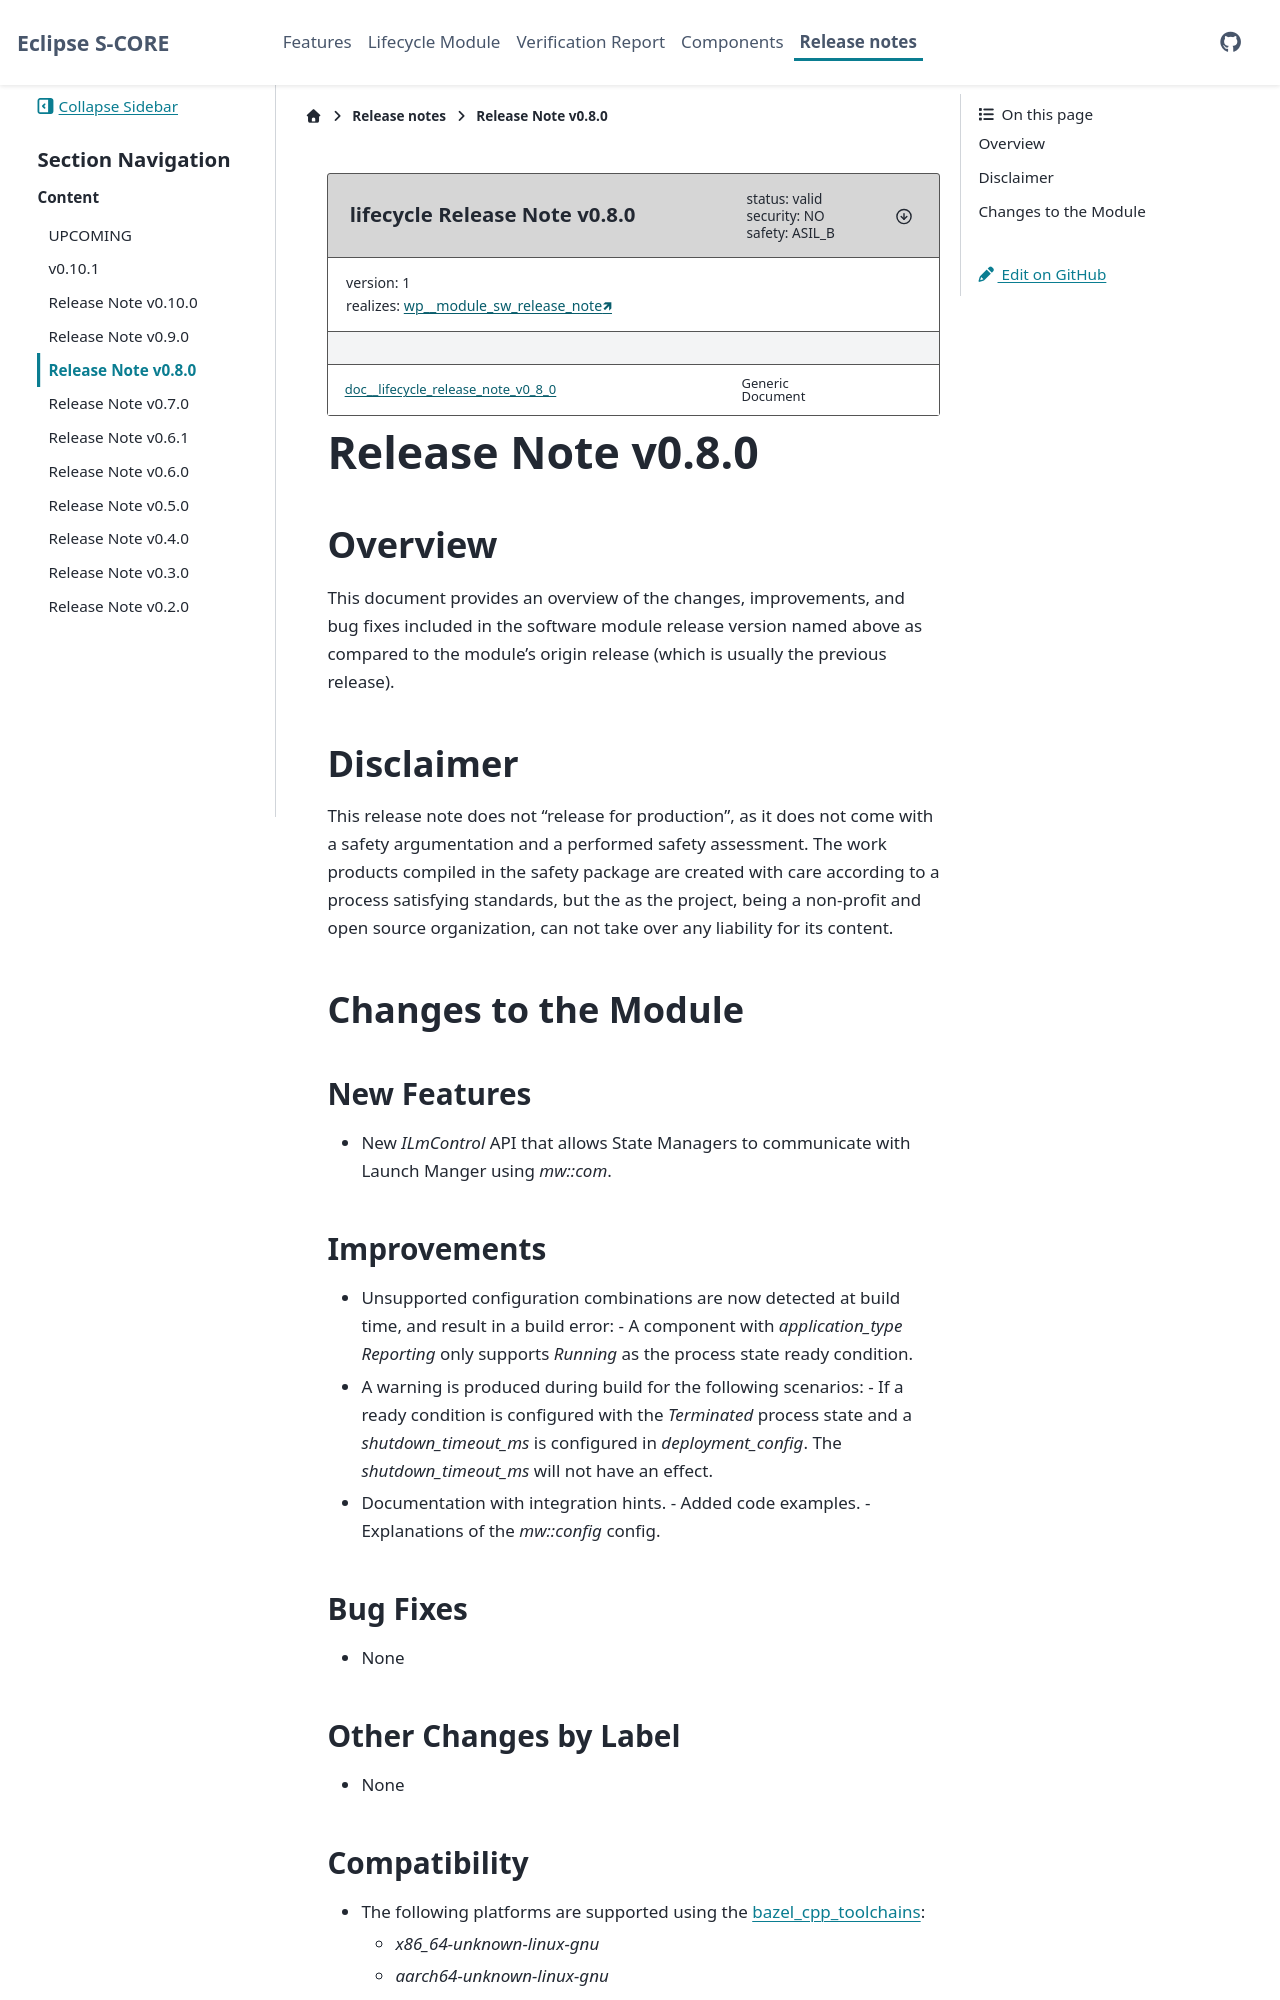

repository: MilanTripkovic02/lifecycle · page: pr-1/release/release_note_v_0_8_0.html · generator: sphinx

..
   # *******************************************************************************
   # Copyright (c) 2025 Contributors to the Eclipse Foundation
   #
   # See the NOTICE file(s) distributed with this work for additional
   # information regarding copyright ownership.
   #
   # This program and the accompanying materials are made available under the
   # terms of the Apache License Version 2.0 which is available at
   # https://www.apache.org/licenses/LICENSE-2.0
   #
   # SPDX-License-Identifier: Apache-2.0
   # *******************************************************************************

.. document:: lifecycle Release Note v0.8.0
   :id: doc__lifecycle_release_note_v0_8_0
   :status: valid
   :version: 1
   :safety: ASIL_B
   :security: NO
   :realizes: wp__module_sw_release_note[version==1]
   :tags:


Release Note v0.8.0
===================

Overview
--------

This document provides an overview of the changes, improvements, and bug fixes included in the software module release version named above
as compared to the module's origin release (which is usually the previous release).

Disclaimer
----------

This release note does not "release for production", as it does not come with a safety argumentation and a performed safety assessment.
The work products compiled in the safety package are created with care according to a process satisfying standards, but the as the project,
being a non-profit and open source organization, can not take over any liability for its content.

Changes to the Module
---------------------

New Features
~~~~~~~~~~~~

- New `ILmControl` API that allows State Managers to communicate with Launch
  Manger using `mw::com`.
 
Improvements
~~~~~~~~~~~~

- Unsupported configuration combinations are now detected at build time, and result in a build error:
  - A component with `application_type` `Reporting` only supports `Running` as the process state ready condition.
- A warning is produced during build for the following scenarios:
  - If a ready condition is configured with the `Terminated` process state and a `shutdown_timeout_ms` is configured in `deployment_config`. The `shutdown_timeout_ms` will not have an effect.
- Documentation with integration hints.
  - Added code examples.
  - Explanations of the `mw::config` config.

Bug Fixes
~~~~~~~~~

- None

Other Changes by Label
~~~~~~~~~~~~~~~~~~~~~~

- None
